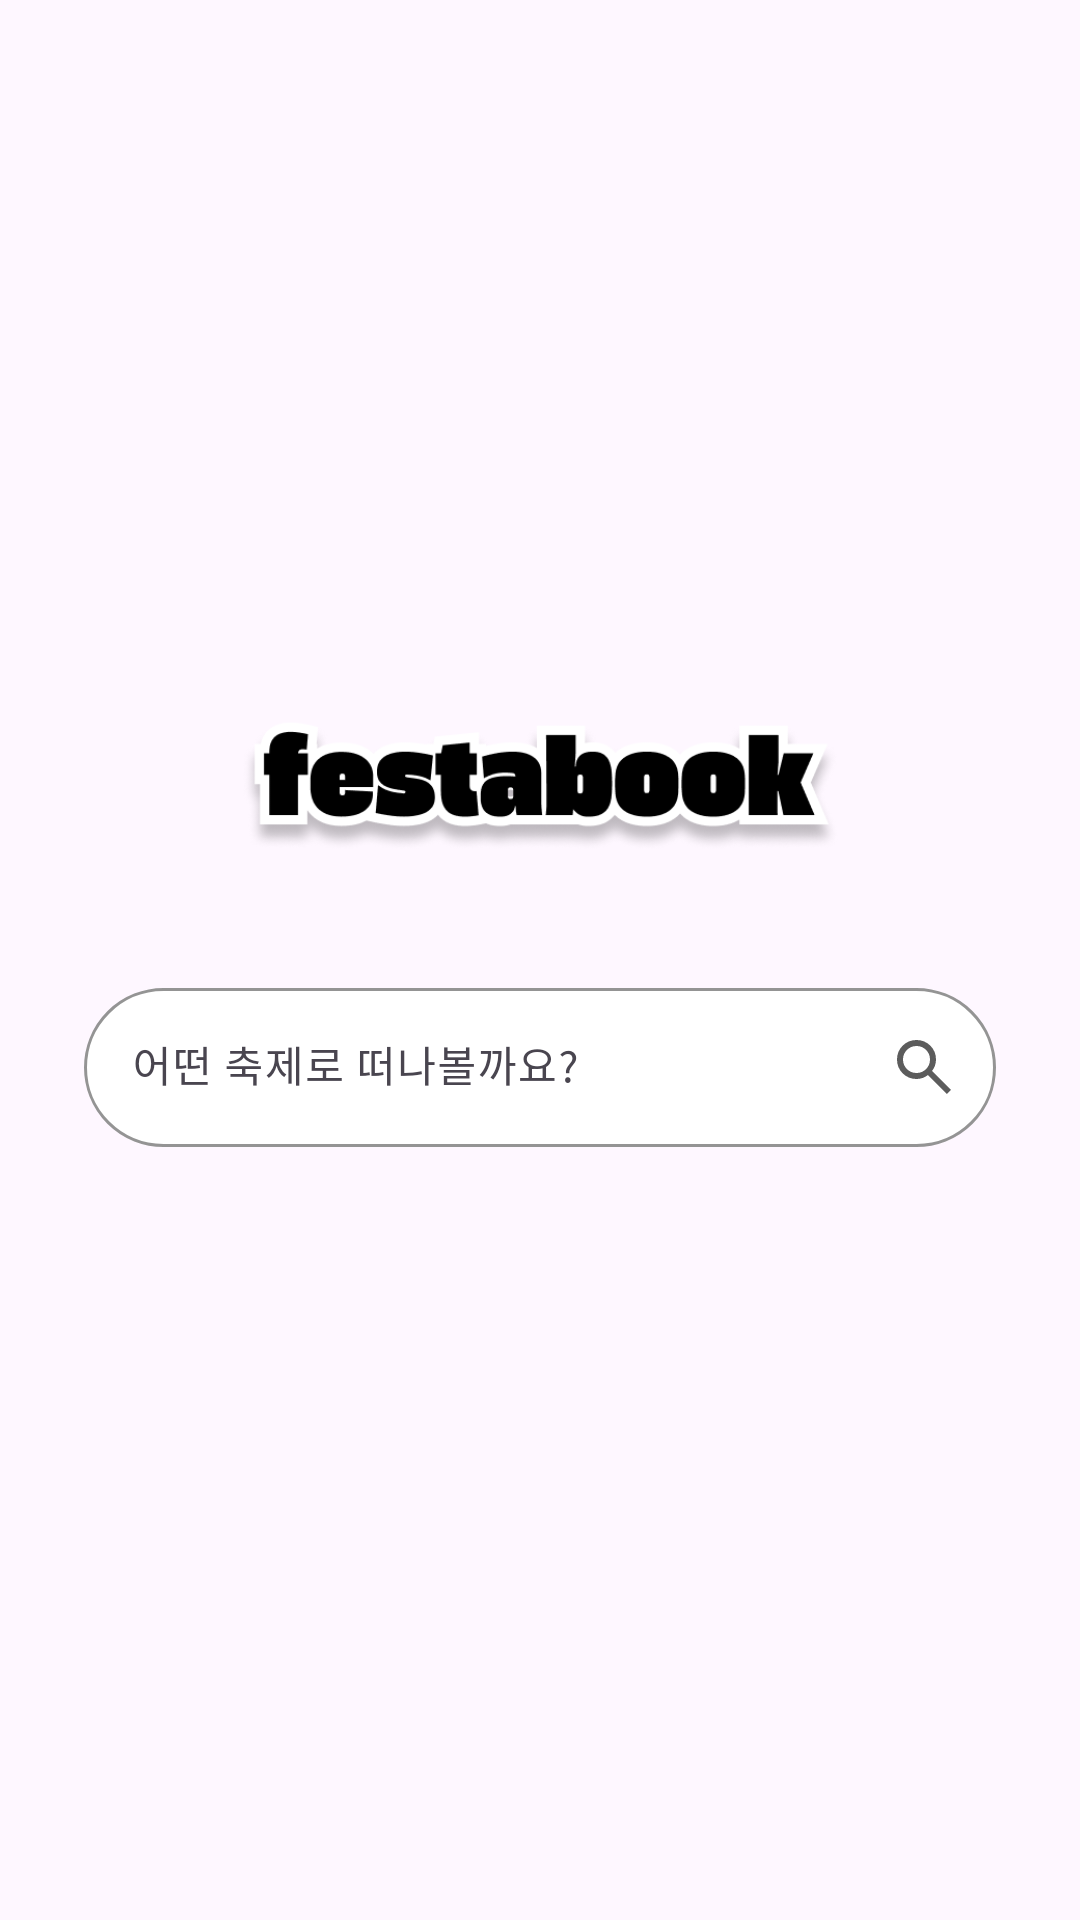

This screen was rendered from an Android layout file. Write that file and the resources it references.
<!-- AndroidManifest.xml: application theme Theme.Festabook -->
<!-- res/layout/activity_explore.xml -->
<?xml version="1.0" encoding="utf-8"?>
<androidx.constraintlayout.widget.ConstraintLayout xmlns:android="http://schemas.android.com/apk/res/android"
    xmlns:app="http://schemas.android.com/apk/res-auto"
    xmlns:tools="http://schemas.android.com/tools"
    android:id="@+id/main"
    android:layout_width="match_parent"
    android:layout_height="match_parent"
    android:fitsSystemWindows="true"
    tools:context=".presentation.explore.ExploreActivity">

    <androidx.constraintlayout.widget.ConstraintLayout
        android:id="@+id/layout_explore_toolbar"
        android:layout_width="match_parent"
        android:layout_height="wrap_content"
        android:paddingVertical="12dp"
        android:paddingHorizontal="8dp"
        android:visibility="gone"
        app:layout_constraintTop_toTopOf="parent">

        <ImageView
            android:id="@+id/btn_backToMain"
            android:layout_width="wrap_content"
            android:layout_height="wrap_content"
            android:contentDescription="@string/explore_btn_backToMain_content_desc"
            android:padding="8dp"
            android:background="?attr/selectableItemBackgroundBorderless"
            android:src="@drawable/ic_arrow_back"
            app:layout_constraintBottom_toBottomOf="parent"
            app:layout_constraintStart_toStartOf="parent"
            app:layout_constraintTop_toTopOf="parent" />

        <TextView
            android:id="@+id/tv_explore_title"
            style="@style/PretendardBold20"
            android:layout_width="wrap_content"
            android:layout_height="wrap_content"
            android:text="@string/explore_toolbar_title"
            app:layout_constraintBottom_toBottomOf="parent"
            app:layout_constraintEnd_toEndOf="parent"
            app:layout_constraintStart_toStartOf="parent"
            app:layout_constraintTop_toTopOf="parent" />
    </androidx.constraintlayout.widget.ConstraintLayout>

    <ImageView
        android:id="@+id/iv_logo_title"
        android:layout_width="200dp"
        android:layout_height="wrap_content"
        android:layout_marginTop="200dp"
        android:contentDescription="@string/explore_festabook_logo"
        android:src="@drawable/festabook_logo_shadow"
        app:layout_constraintEnd_toEndOf="parent"
        app:layout_constraintStart_toStartOf="parent"
        app:layout_constraintTop_toTopOf="parent"
        tools:visibility="gone" />

    <com.google.android.material.textfield.TextInputLayout
        android:id="@+id/til_search_input_layout"
        android:layout_width="match_parent"
        android:layout_height="wrap_content"
        android:layout_marginHorizontal="28dp"
        android:hint="@string/explore_search_hint_text"
        app:boxBackgroundColor="@color/gray050"
        app:boxBackgroundMode="outline"
        app:boxCornerRadiusBottomEnd="50dp"
        app:boxCornerRadiusBottomStart="50dp"
        app:boxCornerRadiusTopEnd="50dp"
        app:boxCornerRadiusTopStart="50dp"
        app:boxStrokeColor="@color/gray400"
        app:boxStrokeErrorColor="@color/red400"
        app:cursorColor="@color/blue400"
        app:cursorErrorColor="@color/red400"
        app:endIconDrawable="@drawable/ic_search"
        app:endIconMode="custom"
        app:endIconTint="@color/gray500"
        app:hintTextColor="@color/gray900"
        app:layout_constraintTop_toBottomOf="@id/iv_logo_title"
        app:layout_goneMarginTop="80dp">

        <com.google.android.material.textfield.TextInputEditText
            android:id="@+id/et_search_text"
            style="@style/PretendardRegular14"
            android:layout_width="match_parent"
            android:layout_height="wrap_content"
            android:gravity="center_vertical"
            android:imeOptions="actionSearch"
            android:inputType="text" />
    </com.google.android.material.textfield.TextInputLayout>

    <androidx.recyclerview.widget.RecyclerView
        android:id="@+id/rv_search_results"
        android:layout_width="0dp"
        android:layout_height="0dp"
        android:layout_marginHorizontal="28dp"
        android:layout_marginTop="8dp"
        app:layoutManager="androidx.recyclerview.widget.LinearLayoutManager"
        app:layout_constraintBottom_toBottomOf="parent"
        app:layout_constraintEnd_toEndOf="parent"
        app:layout_constraintStart_toStartOf="parent"
        app:layout_constraintTop_toBottomOf="@id/til_search_input_layout"
        tools:listitem="@layout/item_search_result"
        tools:visibility="visible" />

</androidx.constraintlayout.widget.ConstraintLayout>
<!-- res/layout/item_search_result.xml (included above) -->
<?xml version="1.0" encoding="utf-8"?>
<layout xmlns:android="http://schemas.android.com/apk/res/android"
    xmlns:app="http://schemas.android.com/apk/res-auto"
    xmlns:tools="http://schemas.android.com/tools">

    <data>
        <variable
            name="SearchResult"
            type="com.daedan.festabook.presentation.explore.model.SearchResultUiModel" />
    </data>

    <androidx.constraintlayout.widget.ConstraintLayout
        android:layout_width="match_parent"
        android:layout_height="wrap_content"
        android:background="?android:attr/selectableItemBackground"
        android:paddingHorizontal="20dp"
        android:paddingVertical="8dp">

        <TextView
            android:id="@+id/tv_university_name"
            style="@style/PretendardMedium14"
            android:layout_width="match_parent"
            android:layout_height="wrap_content"
            android:ellipsize="end"
            android:maxLines="1"
            android:textColor="@color/gray800"
            android:text="@{SearchResult.universityName}"
            app:layout_constraintTop_toTopOf="parent"
            tools:text="서울시립대학교" />

        <TextView
            android:layout_width="match_parent"
            android:layout_height="wrap_content"
            style="@style/PretendardRegular12"
            tools:text="축제 이름"
            android:ellipsize="end"
            android:maxLines="1"
            android:textColor="@color/gray600"
            android:text="@{SearchResult.festivalName}"
            app:layout_constraintTop_toBottomOf="@id/tv_university_name"/>

    </androidx.constraintlayout.widget.ConstraintLayout>
</layout>
<!-- resources referenced by this layout -->
<resources>
  <color name="blue400">#0094FF</color>
  <color name="gray050">#FFFFFFFF</color>
  <color name="gray400">#FFADADAD</color>
  <color name="gray500">#FF5C5C5C</color>
  <color name="gray600">#FF474747</color>
  <color name="gray800">#FF1F1F1F</color>
  <color name="gray900">#FF17171B</color>
  <color name="red400">#FFFF4B3E</color>
  <!-- drawable festabook_logo_shadow: png bitmap (drawable, 27218 bytes) -->
  <!-- drawable ic_search (drawable) -->
  <vector xmlns:android="http://schemas.android.com/apk/res/android"
      android:width="24dp"
      android:height="24dp"
      android:viewportWidth="24"
      android:viewportHeight="24">
    <path
        android:pathData="M19.6,21L13.3,14.7C12.8,15.1 12.225,15.417 11.575,15.65C10.925,15.883 10.233,16 9.5,16C7.683,16 6.146,15.371 4.887,14.113C3.629,12.854 3,11.317 3,9.5C3,7.683 3.629,6.146 4.887,4.887C6.146,3.629 7.683,3 9.5,3C11.317,3 12.854,3.629 14.113,4.887C15.371,6.146 16,7.683 16,9.5C16,10.233 15.883,10.925 15.65,11.575C15.417,12.225 15.1,12.8 14.7,13.3L21,19.6L19.6,21ZM9.5,14C10.75,14 11.813,13.563 12.688,12.688C13.563,11.813 14,10.75 14,9.5C14,8.25 13.563,7.188 12.688,6.313C11.813,5.438 10.75,5 9.5,5C8.25,5 7.188,5.438 6.313,6.313C5.438,7.188 5,8.25 5,9.5C5,10.75 5.438,11.813 6.313,12.688C7.188,13.563 8.25,14 9.5,14Z"
        android:fillColor="#000000"/>
  </vector>
  <string name="explore_btn_backToMain_content_desc">홈화면으로 돌아가기</string>
  <string name="explore_festabook_logo">explore_festabook_logo</string>
  <string name="explore_search_hint_text">어떤 축제로 떠나볼까요?</string>
  <string name="explore_toolbar_title">축제 검색</string>
  <style name="PretendardBold20">
          <item name="android:fontFamily">@font/pretendard_bold</item>
          <item name="android:textStyle">bold</item>
          <item name="android:textSize">20sp</item>
      </style>
  <style name="PretendardMedium14">
          <item name="android:fontFamily">@font/pretendard_medium</item>
          <item name="android:textStyle">normal</item>
          <item name="android:textSize">14sp</item>
      </style>
  <style name="PretendardRegular12">
          <item name="android:fontFamily">@font/pretendard_regular</item>
          <item name="android:textStyle">normal</item>
          <item name="android:textSize">12sp</item>
      </style>
  <style name="PretendardRegular14">
          <item name="android:fontFamily">@font/pretendard_regular</item>
          <item name="android:textStyle">normal</item>
          <item name="android:textSize">14sp</item>
      </style>
  <style name="Theme.Festabook" parent="Base.Theme.Festabook" />
  <style name="Base.Theme.Festabook" parent="Theme.Material3.DayNight.NoActionBar">
          
          
      </style>
</resources>
